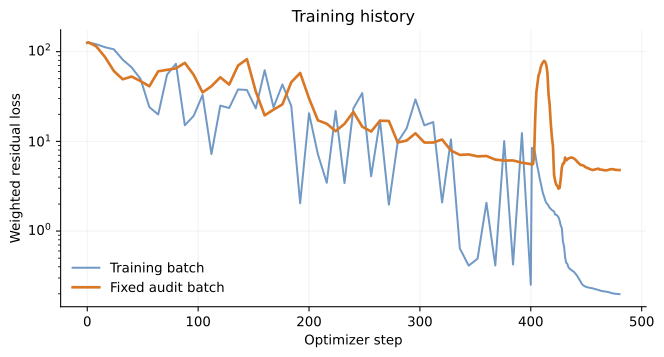

The table this chart was drawn from, first rows:
step, loss, audit_loss, lr, momentum, continuity, position, particle, confinement, optimizer
0, 125.6, 125.6, 0.002, , , , , , 
1, 126.3, 127, 0.001993, 1.525, 1.8217196919201825e-06, 1.51813253708523e-07, 124.8, 0.0, 
8, 121.1, 114.8, 0.001945, 1.255, 0.0007858, 0.0009709, 119.8, 0.0, 
16, 112.1, 87.21, 0.001892, 0.8281, 0.003969, 0.01378, 111.2, 0.0, 
24, 106.1, 60.8, 0.00184, 0.5795, 0.01164, 0.008702, 105.5, 0.0, 
32, 81.41, 49.19, 0.00179, 0.6537, 0.06909, 0.1766, 79.73, 0.0, 
40, 66.77, 52.81, 0.001741, 0.4877, 0.05502, 0.08933, 65.73, 0.0, 
48, 49.8, 47.01, 0.001693, 0.2732, 0.06293, 0.1481, 48.66, 0.0, 
56, 24.08, 41.11, 0.001647, 0.399, 0.2986, 0.18, 22.11, 0.0007614, 
64, 19.92, 60.39, 0.001602, 0.1523, 0.01352, 0.1597, 18.94, 0.0, 
72, 55.49, 62.61, 0.001558, 0.6051, 0.05136, 0.1194, 54.19, 0.0, 
80, 73.24, 65.09, 0.001516, 0.4942, 0.2616, 0.7514, 68.46, 0.0, 
88, 15.11, 75.02, 0.001474, 0.4067, 0.1142, 0.1161, 13.89, 0.0, 
96, 19.26, 55.11, 0.001434, 0.1568, 0.01009, 0.08555, 18.66, 0.0, 
104, 32.9, 35.14, 0.001395, 0.5051, 0.07313, 0.07118, 31.89, 0.0, 
112, 7.223, 41.18, 0.001357, 0.2548, 0.06412, 0.1171, 6.254, 0.0, 
120, 25.02, 51.82, 0.00132, 0.3429, 0.1404, 0.0816, 23.99, 0.0, 
128, 23.53, 42.94, 0.001283, 0.2662, 0.02821, 0.07609, 22.83, 0.0, 
136, 37.92, 70.11, 0.001248, 0.3667, 0.03248, 0.05609, 37.2, 0.0, 
144, 37.39, 82.39, 0.001214, 0.3729, 0.03769, 0.08079, 36.54, 0.0, 
152, 23.28, 35.89, 0.001181, 0.1957, 0.1115, 0.2319, 21.71, 2.3229573718006953e-06, 
160, 62.08, 19.49, 0.001149, 0.6486, 4.486536455243037e-05, 0.0002296, 61.43, 0.0, 
168, 23.96, 22.59, 0.001117, 0.279, 0.08102, 0.2175, 22.44, 0.0, 
176, 43.07, 25.83, 0.001087, 0.4868, 0.0007945, 0.003139, 42.57, 0.0, 
184, 24.8, 45.65, 0.001057, 0.452, 0.01964, 0.07583, 23.92, 0.0, 
192, 2.041, 57.87, 0.001028, 0.1941, 0.03916, 0.07556, 1.39, 0.0, 
200, 20.57, 30.17, 0.001, 0.2781, 0.04845, 0.1158, 19.62, 0.0, 
208, 7.187, 17.16, 0.0009727, 0.2911, 0.03841, 0.1424, 6.107, 0.0, 
216, 3.453, 15.73, 0.0009461, 0.1644, 0.01368, 0.02973, 3.113, 0.0, 
224, 21.8, 13, 0.0009202, 0.2108, 0.005719, 0.01647, 21.5, 0.0, 
232, 3.422, 15.69, 0.000895, 0.1877, 0.01471, 0.05562, 2.927, 0.0, 
240, 23.32, 21.31, 0.0008706, 0.363, 0.03641, 0.1447, 22.16, 0.0, 
248, 34.49, 14.58, 0.0008467, 0.8124, 0.05252, 0.07887, 33.18, 0.0, 
256, 4.083, 12.87, 0.0008236, 0.1869, 0.05329, 0.2201, 2.689, 0.0, 
264, 17.13, 16.99, 0.0008011, 0.3233, 0.0262, 0.02595, 16.63, 0.0, 
272, 1.971, 16.89, 0.0007792, 0.1593, 0.02462, 0.03375, 1.594, 0.0, 
280, 9.856, 9.72, 0.0007579, 0.2037, 0.004792, 0.009469, 9.596, 0.0, 
288, 13.94, 10.21, 0.0007371, 0.4267, 0.01418, 0.01969, 13.38, 0.0, 
296, 29.35, 12.3, 0.000717, 0.482, 0.005172, 0.004346, 28.84, 0.0, 
304, 15.07, 9.709, 0.0006974, 0.2449, 0.002043, 0.01446, 14.75, 0.0, 
312, 16.41, 9.707, 0.0006783, 0.1703, 0.03735, 0.05198, 15.91, 0.0, 
320, 2.085, 10.49, 0.0006598, 0.1011, 0.004333, 0.01447, 1.902, 0.0, 
328, 10.53, 7.908, 0.0006417, 0.2907, 0.0218, 0.03142, 10.04, 0.0, 
336, 0.6415, 7.067, 0.0006242, 0.1839, 0.04783, 0.04661, 0.1289, 0.0, 
344, 0.4123, 7.151, 0.0006071, 0.09555, 0.02574, 0.01573, 0.1866, 0.0, 
352, 0.493, 6.804, 0.0005905, 0.1496, 0.02848, 0.02441, 0.1644, 0.0, 
360, 2.07, 6.871, 0.0005743, 0.1163, 0.03953, 0.03383, 1.706, 0.0, 
368, 0.4133, 6.264, 0.0005586, 0.1117, 0.01157, 0.01838, 0.1866, 0.0, 
376, 10.07, 6.114, 0.0005434, 0.1259, 0.002821, 0.01471, 9.864, 0.0, 
384, 0.4239, 6.13, 0.0005285, 0.09646, 0.002537, 0.02522, 0.1962, 0.0, 
392, 12.36, 5.778, 0.0005141, 0.1549, 0.01125, 0.002529, 12.17, 0.0, 
400, 0.2525, 5.588, 0.0005, 0.09332, 0.009116, 0.002375, 0.129, 0.0, 
401, 8.457, 5.503, 0.8, , , , , , L-BFGS
402, 8.316, 5.577, 0.8, , , , , , L-BFGS
403, 8.072, 6.974, 0.8, , , , , , L-BFGS
404, 7.276, 18.27, 0.8, , , , , , L-BFGS
405, 6.051, 34.99, 0.8, , , , , , L-BFGS
406, 5.18, 43.96, 0.8, , , , , , L-BFGS
407, 4.55, 54.53, 0.8, , , , , , L-BFGS
408, 3.867, 58.55, 0.8, , , , , , L-BFGS
... 72 more rows
